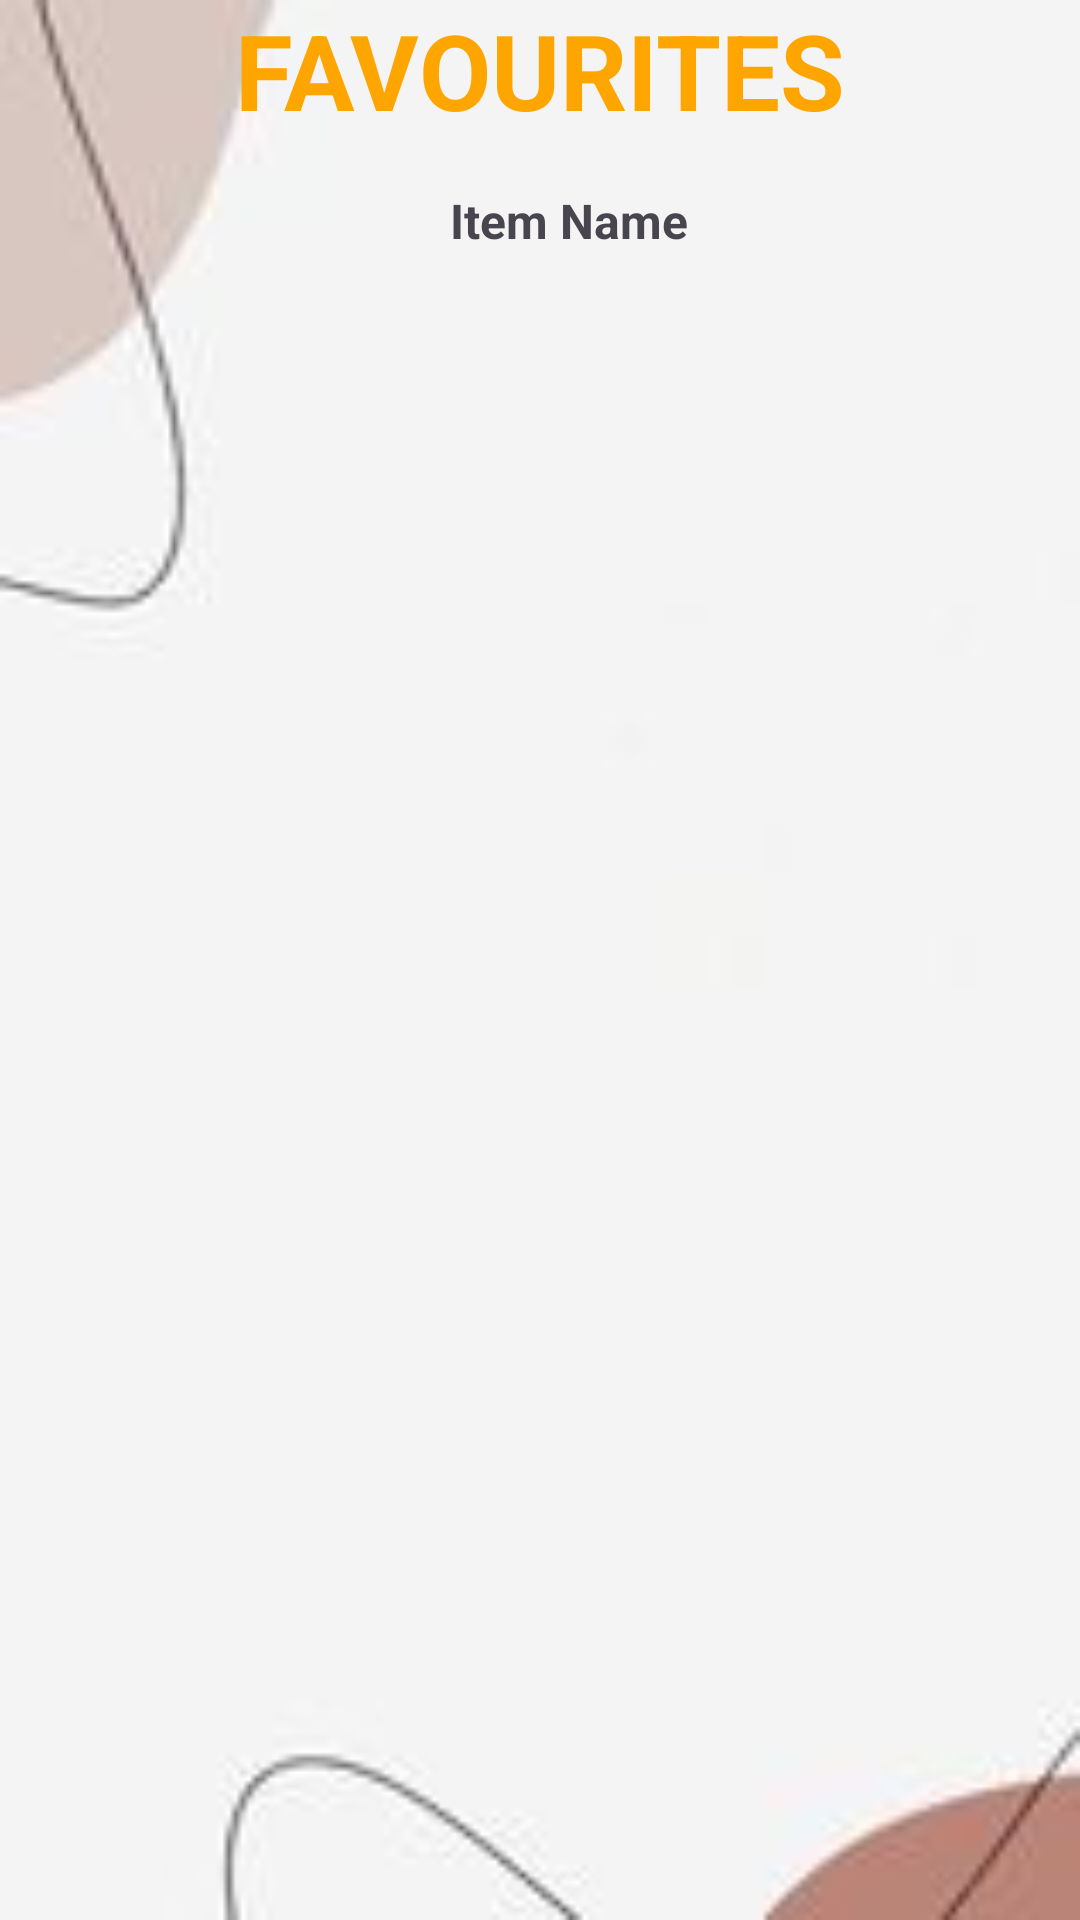

Android layout source for this screen:
<!-- AndroidManifest.xml: application theme Theme.SoriesThriftShop -->
<!-- res/layout/fragment_favourites.xml -->
<?xml version="1.0" encoding="utf-8"?>
<androidx.constraintlayout.widget.ConstraintLayout
    xmlns:android="http://schemas.android.com/apk/res/android"
    xmlns:app="http://schemas.android.com/apk/res-auto"
    xmlns:tools="http://schemas.android.com/tools"
    android:background="@drawable/land"
    android:layout_width="match_parent"
    android:layout_height="match_parent"
    tools:context=".FavouritesFragment">

    <ScrollView
        android:id="@+id/scrollView"
        android:layout_width="match_parent"
        android:layout_height="0dp"
        android:fillViewport="true"
        android:paddingBottom="100dp"
        app:layout_constraintBottom_toBottomOf="parent"
        app:layout_constraintTop_toBottomOf="@id/textView">

        <LinearLayout
            android:id="@+id/favouritesItemList"
            android:layout_width="match_parent"
            android:layout_height="wrap_content"
            android:orientation="vertical">

            
            <LinearLayout
                android:id="@+id/cartItemLayout"
                android:layout_width="match_parent"
                android:layout_height="wrap_content"
                android:orientation="horizontal"
                android:padding="16dp">

                <ImageView
                    android:id="@+id/itemImageView"
                    android:layout_width="118dp"
                    android:layout_height="125dp"
                    android:layout_marginEnd="16dp"
                    android:src="@drawable/bonnie_blouse_cream" />

                <TextView
                    android:id="@+id/itemNameTextView"
                    android:layout_width="wrap_content"
                    android:layout_height="wrap_content"
                    android:text="Item Name"
                    android:textSize="16sp"
                    android:textStyle="bold" />

            </LinearLayout>

        </LinearLayout>
    </ScrollView>

    <TextView
        android:id="@+id/textView"
        android:layout_width="wrap_content"
        android:layout_height="wrap_content"
        android:text="FAVOURITES"
        android:textColor="#FFA500"
        android:textSize="35sp"
        android:textStyle="bold"
        app:layout_constraintEnd_toEndOf="parent"
        app:layout_constraintStart_toStartOf="parent"
        app:layout_constraintTop_toTopOf="parent"
        app:layout_constraintVertical_bias="0.038" />



    <ImageView
        android:id="@+id/placeholder_image"
        android:layout_width="wrap_content"
        android:layout_height="wrap_content"
        android:layout_marginBottom="47dp"
        android:src="@drawable/bonnie_blouse_cream"
        android:visibility="gone"
        app:layout_constraintBottom_toTopOf="@+id/scrollView"
        app:layout_constraintEnd_toEndOf="parent" />

</androidx.constraintlayout.widget.ConstraintLayout>
<!-- resources referenced by this layout -->
<resources>
  <!-- drawable land: jpg bitmap (drawable, 2172 bytes) -->
  <style name="Theme.SoriesThriftShop" parent="Base.Theme.SoriesThriftShop" />
  <style name="Base.Theme.SoriesThriftShop" parent="Theme.Material3.DayNight.NoActionBar">
          
          
      </style>
</resources>
